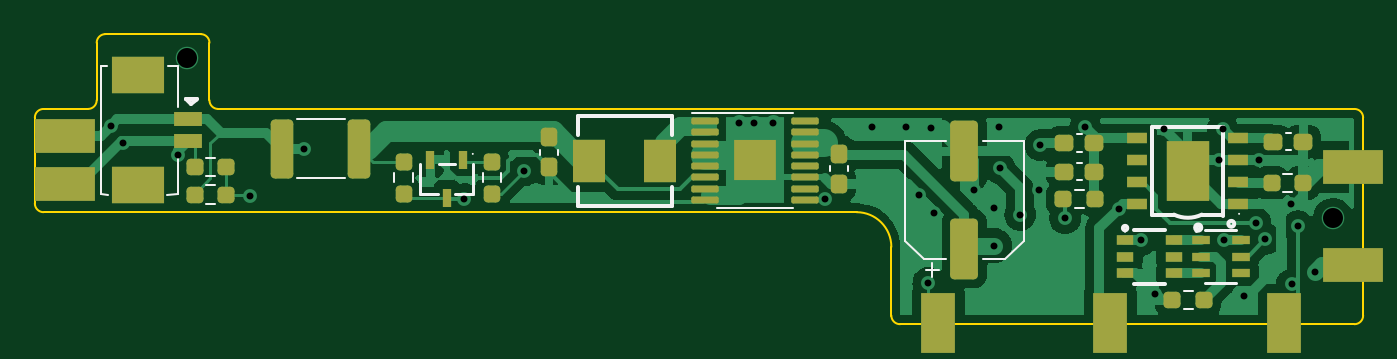
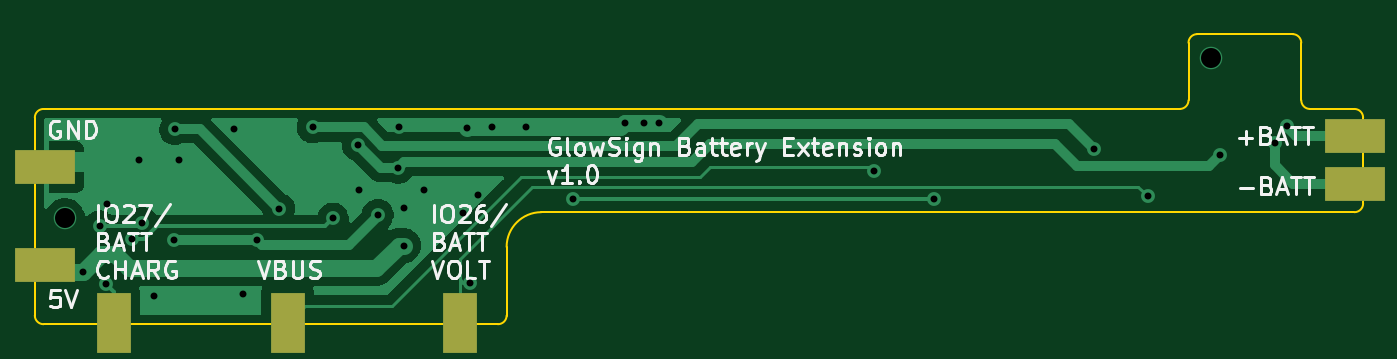
Circuit board: 11 layer files. Board 76.5 x 16.7 mm.
- bottom_copper: Battery Extension-B_Cu.gbr (23686 bytes)
- bottom_mask: Battery Extension-B_Mask.gbr (842 bytes)
- paste: Battery Extension-B_Paste.gbr (472 bytes)
- bottom_silk: Battery Extension-B_Silkscreen.gbr (18163 bytes)
- outline: Battery Extension-Edge_Cuts.gbr (1787 bytes)
- top_copper: Battery Extension-F_Cu.gbr (69362 bytes)
- top_mask: Battery Extension-F_Mask.gbr (5147 bytes)
- paste: Battery Extension-F_Paste.gbr (4858 bytes)
- top_silk: Battery Extension-F_Silkscreen.gbr (5136 bytes)
- drill: Battery Extension-NPTH.drl (288 bytes)
- drill: Battery Extension-PTH.drl (1002 bytes)

=== bottom_copper: Battery Extension-B_Cu.gbr (23686 bytes, source omitted) ===
=== bottom_mask: Battery Extension-B_Mask.gbr ===
%TF.GenerationSoftware,KiCad,Pcbnew,(6.0.6-0)*%
%TF.CreationDate,2022-09-10T01:47:50-07:00*%
%TF.ProjectId,Battery Extension PCB,42617474-6572-4792-9045-7874656e7369,rev?*%
%TF.SameCoordinates,Original*%
%TF.FileFunction,Soldermask,Bot*%
%TF.FilePolarity,Negative*%
%FSLAX46Y46*%
G04 Gerber Fmt 4.6, Leading zero omitted, Abs format (unit mm)*
G04 Created by KiCad (PCBNEW (6.0.6-0)) date 2022-09-10 01:47:50*
%MOMM*%
%LPD*%
G01*
G04 APERTURE LIST*
%ADD10R,2.000000X3.500000*%
%ADD11R,3.500000X2.000000*%
G04 APERTURE END LIST*
D10*
%TO.C,P4*%
X138252200Y-80721200D03*
%TD*%
%TO.C,P14*%
X128244600Y-80721200D03*
%TD*%
D11*
%TO.C,P5*%
X142240000Y-77343000D03*
%TD*%
%TO.C,P6*%
X142240000Y-71729600D03*
%TD*%
%TO.C,P9*%
X66751200Y-72694800D03*
%TD*%
%TO.C,P8*%
X66751200Y-69926200D03*
%TD*%
D10*
%TO.C,P10*%
X118338600Y-80721200D03*
%TD*%
M02*

=== paste: Battery Extension-B_Paste.gbr ===
%TF.GenerationSoftware,KiCad,Pcbnew,(6.0.6-0)*%
%TF.CreationDate,2022-09-10T01:47:49-07:00*%
%TF.ProjectId,Battery Extension PCB,42617474-6572-4792-9045-7874656e7369,rev?*%
%TF.SameCoordinates,Original*%
%TF.FileFunction,Paste,Bot*%
%TF.FilePolarity,Positive*%
%FSLAX46Y46*%
G04 Gerber Fmt 4.6, Leading zero omitted, Abs format (unit mm)*
G04 Created by KiCad (PCBNEW (6.0.6-0)) date 2022-09-10 01:47:49*
%MOMM*%
%LPD*%
G01*
G04 APERTURE LIST*
G04 APERTURE END LIST*
M02*

=== bottom_silk: Battery Extension-B_Silkscreen.gbr (18163 bytes, source omitted) ===
=== outline: Battery Extension-Edge_Cuts.gbr ===
%TF.GenerationSoftware,KiCad,Pcbnew,(6.0.6-0)*%
%TF.CreationDate,2022-09-10T01:47:50-07:00*%
%TF.ProjectId,Battery Extension PCB,42617474-6572-4792-9045-7874656e7369,rev?*%
%TF.SameCoordinates,Original*%
%TF.FileFunction,Profile,NP*%
%FSLAX46Y46*%
G04 Gerber Fmt 4.6, Leading zero omitted, Abs format (unit mm)*
G04 Created by KiCad (PCBNEW (6.0.6-0)) date 2022-09-10 01:47:50*
%MOMM*%
%LPD*%
G01*
G04 APERTURE LIST*
%TA.AperFunction,Profile*%
%ADD10C,0.100000*%
%TD*%
G04 APERTURE END LIST*
D10*
X66794540Y-68376800D02*
X69356431Y-68376800D01*
X69411412Y-74322228D02*
X66794540Y-74322228D01*
X70356431Y-64066270D02*
X75851586Y-64066270D01*
X70356431Y-64066331D02*
G75*
G03*
X69856431Y-64566270I-31J-499969D01*
G01*
X142799700Y-68876800D02*
G75*
G03*
X142299615Y-68376800I-500000J0D01*
G01*
X115625445Y-80273967D02*
X115625445Y-76322228D01*
X69356431Y-68376831D02*
G75*
G03*
X69856431Y-67876800I-31J500031D01*
G01*
X76851586Y-68376800D02*
X142299615Y-68376800D01*
X115625372Y-76322228D02*
G75*
G03*
X113625445Y-74322228I-1999972J28D01*
G01*
X69856431Y-67876800D02*
X69856431Y-64566270D01*
X76351586Y-64566270D02*
X76351586Y-67876800D01*
X115625433Y-80273967D02*
G75*
G03*
X116125445Y-80773967I499967J-33D01*
G01*
X76351600Y-67876800D02*
G75*
G03*
X76851586Y-68376800I500000J0D01*
G01*
X66294472Y-73822228D02*
G75*
G03*
X66794540Y-74322228I500028J28D01*
G01*
X113625445Y-74322228D02*
X69411412Y-74322228D01*
X66794540Y-68376840D02*
G75*
G03*
X66294540Y-68876800I-40J-499960D01*
G01*
X142299615Y-80774015D02*
G75*
G03*
X142799615Y-80273967I-115J500115D01*
G01*
X142799615Y-68876800D02*
X142799615Y-80273967D01*
X76351630Y-64566270D02*
G75*
G03*
X75851586Y-64066270I-500030J-30D01*
G01*
X142299615Y-80773967D02*
X116125445Y-80773967D01*
X66294540Y-73822228D02*
X66294540Y-68876800D01*
M02*

=== top_copper: Battery Extension-F_Cu.gbr (69362 bytes, source omitted) ===
=== top_mask: Battery Extension-F_Mask.gbr ===
%TF.GenerationSoftware,KiCad,Pcbnew,(6.0.6-0)*%
%TF.CreationDate,2022-09-10T01:47:49-07:00*%
%TF.ProjectId,Battery Extension PCB,42617474-6572-4792-9045-7874656e7369,rev?*%
%TF.SameCoordinates,Original*%
%TF.FileFunction,Soldermask,Top*%
%TF.FilePolarity,Negative*%
%FSLAX46Y46*%
G04 Gerber Fmt 4.6, Leading zero omitted, Abs format (unit mm)*
G04 Created by KiCad (PCBNEW (6.0.6-0)) date 2022-09-10 01:47:49*
%MOMM*%
%LPD*%
G01*
G04 APERTURE LIST*
G04 Aperture macros list*
%AMRoundRect*
0 Rectangle with rounded corners*
0 $1 Rounding radius*
0 $2 $3 $4 $5 $6 $7 $8 $9 X,Y pos of 4 corners*
0 Add a 4 corners polygon primitive as box body*
4,1,4,$2,$3,$4,$5,$6,$7,$8,$9,$2,$3,0*
0 Add four circle primitives for the rounded corners*
1,1,$1+$1,$2,$3*
1,1,$1+$1,$4,$5*
1,1,$1+$1,$6,$7*
1,1,$1+$1,$8,$9*
0 Add four rect primitives between the rounded corners*
20,1,$1+$1,$2,$3,$4,$5,0*
20,1,$1+$1,$4,$5,$6,$7,0*
20,1,$1+$1,$6,$7,$8,$9,0*
20,1,$1+$1,$8,$9,$2,$3,0*%
G04 Aperture macros list end*
%ADD10R,2.000000X3.500000*%
%ADD11R,1.072009X0.532004*%
%ADD12RoundRect,0.237500X-0.300000X-0.237500X0.300000X-0.237500X0.300000X0.237500X-0.300000X0.237500X0*%
%ADD13R,3.000000X2.100000*%
%ADD14R,1.600000X0.800000*%
%ADD15RoundRect,0.237500X-0.250000X-0.237500X0.250000X-0.237500X0.250000X0.237500X-0.250000X0.237500X0*%
%ADD16RoundRect,0.250000X-0.400000X-1.450000X0.400000X-1.450000X0.400000X1.450000X-0.400000X1.450000X0*%
%ADD17R,3.500000X2.000000*%
%ADD18R,1.000000X0.550013*%
%ADD19RoundRect,0.237500X0.237500X-0.300000X0.237500X0.300000X-0.237500X0.300000X-0.237500X-0.300000X0*%
%ADD20R,1.900000X2.500000*%
%ADD21RoundRect,0.237500X-0.237500X0.300000X-0.237500X-0.300000X0.237500X-0.300000X0.237500X0.300000X0*%
%ADD22RoundRect,0.237500X0.237500X-0.250000X0.237500X0.250000X-0.237500X0.250000X-0.237500X-0.250000X0*%
%ADD23R,1.200000X0.600000*%
%ADD24R,2.500000X3.499873*%
%ADD25RoundRect,0.237500X0.300000X0.237500X-0.300000X0.237500X-0.300000X-0.237500X0.300000X-0.237500X0*%
%ADD26RoundRect,0.250000X0.550000X-1.500000X0.550000X1.500000X-0.550000X1.500000X-0.550000X-1.500000X0*%
%ADD27R,2.460000X2.310000*%
%ADD28RoundRect,0.100000X-0.687500X-0.100000X0.687500X-0.100000X0.687500X0.100000X-0.687500X0.100000X0*%
%ADD29RoundRect,0.237500X0.250000X0.237500X-0.250000X0.237500X-0.250000X-0.237500X0.250000X-0.237500X0*%
%ADD30RoundRect,0.237500X-0.237500X0.250000X-0.237500X-0.250000X0.237500X-0.250000X0.237500X0.250000X0*%
%ADD31R,0.532004X1.037490*%
G04 APERTURE END LIST*
D10*
%TO.C,P3*%
X118338600Y-80721200D03*
%TD*%
D11*
%TO.C,U6*%
X133451600Y-75925676D03*
X133451600Y-76875638D03*
X133451600Y-77825600D03*
X135749796Y-77825600D03*
X135749796Y-76875638D03*
X135749796Y-75925676D03*
%TD*%
D12*
%TO.C,C5*%
X125578700Y-70358000D03*
X127303700Y-70358000D03*
%TD*%
D13*
%TO.C,U1*%
X72229676Y-66420994D03*
X72229676Y-72771006D03*
D14*
X75129600Y-68970905D03*
X75129600Y-70221095D03*
%TD*%
D10*
%TO.C,P7*%
X128244600Y-80721200D03*
%TD*%
D15*
%TO.C,R7*%
X137532442Y-72623807D03*
X139357442Y-72623807D03*
%TD*%
D16*
%TO.C,F1*%
X80528200Y-70662800D03*
X84978200Y-70662800D03*
%TD*%
D15*
%TO.C,R2*%
X75492600Y-71729600D03*
X77317600Y-71729600D03*
%TD*%
D17*
%TO.C,P2*%
X68021200Y-72694800D03*
%TD*%
D18*
%TO.C,U3*%
X129085847Y-75938123D03*
X129085847Y-76888085D03*
X129085847Y-77838047D03*
X131885949Y-77838047D03*
X131885949Y-76888085D03*
X131885949Y-75938123D03*
%TD*%
D17*
%TO.C,P13*%
X142240000Y-71729600D03*
%TD*%
D19*
%TO.C,C3*%
X112623600Y-72693700D03*
X112623600Y-70968700D03*
%TD*%
D15*
%TO.C,R5*%
X131812706Y-79391539D03*
X133637706Y-79391539D03*
%TD*%
D20*
%TO.C,U7*%
X98229162Y-71374000D03*
X102329238Y-71374000D03*
%TD*%
D17*
%TO.C,P1*%
X68021200Y-69926200D03*
%TD*%
D21*
%TO.C,C2*%
X95910400Y-70003500D03*
X95910400Y-71728500D03*
%TD*%
D22*
%TO.C,R3*%
X92608400Y-73251700D03*
X92608400Y-71426700D03*
%TD*%
D23*
%TO.C,U5*%
X135612848Y-73868411D03*
X135612848Y-72598408D03*
X135612848Y-71328406D03*
X135612848Y-70058403D03*
X129796236Y-70058403D03*
X129796236Y-71328406D03*
X129796236Y-72598408D03*
X129796236Y-73868411D03*
D24*
X132704542Y-71963407D03*
%TD*%
D25*
%TO.C,C1*%
X139343300Y-70256400D03*
X137618300Y-70256400D03*
%TD*%
D26*
%TO.C,C6*%
X119837200Y-76415200D03*
X119837200Y-70815200D03*
%TD*%
D25*
%TO.C,C4*%
X127303700Y-71983600D03*
X125578700Y-71983600D03*
%TD*%
D27*
%TO.C,U4*%
X107772779Y-71342512D03*
D28*
X104910279Y-69067512D03*
X104910279Y-69717512D03*
X104910279Y-70367512D03*
X104910279Y-71017512D03*
X104910279Y-71667512D03*
X104910279Y-72317512D03*
X104910279Y-72967512D03*
X104910279Y-73617512D03*
X110635279Y-73617512D03*
X110635279Y-72967512D03*
X110635279Y-72317512D03*
X110635279Y-71667512D03*
X110635279Y-71017512D03*
X110635279Y-70367512D03*
X110635279Y-69717512D03*
X110635279Y-69067512D03*
%TD*%
D17*
%TO.C,P12*%
X142240000Y-77343000D03*
%TD*%
D29*
%TO.C,R1*%
X77317600Y-73304400D03*
X75492600Y-73304400D03*
%TD*%
D30*
%TO.C,R4*%
X87528400Y-71426700D03*
X87528400Y-73251700D03*
%TD*%
D10*
%TO.C,P11*%
X138252200Y-80721200D03*
%TD*%
D15*
%TO.C,R8*%
X125528700Y-73558400D03*
X127353700Y-73558400D03*
%TD*%
D31*
%TO.C,U2*%
X90967562Y-71288654D03*
X89067638Y-71288654D03*
X90017600Y-73491346D03*
%TD*%
M02*

=== paste: Battery Extension-F_Paste.gbr ===
%TF.GenerationSoftware,KiCad,Pcbnew,(6.0.6-0)*%
%TF.CreationDate,2022-09-10T01:47:49-07:00*%
%TF.ProjectId,Battery Extension PCB,42617474-6572-4792-9045-7874656e7369,rev?*%
%TF.SameCoordinates,Original*%
%TF.FileFunction,Paste,Top*%
%TF.FilePolarity,Positive*%
%FSLAX46Y46*%
G04 Gerber Fmt 4.6, Leading zero omitted, Abs format (unit mm)*
G04 Created by KiCad (PCBNEW (6.0.6-0)) date 2022-09-10 01:47:49*
%MOMM*%
%LPD*%
G01*
G04 APERTURE LIST*
G04 Aperture macros list*
%AMRoundRect*
0 Rectangle with rounded corners*
0 $1 Rounding radius*
0 $2 $3 $4 $5 $6 $7 $8 $9 X,Y pos of 4 corners*
0 Add a 4 corners polygon primitive as box body*
4,1,4,$2,$3,$4,$5,$6,$7,$8,$9,$2,$3,0*
0 Add four circle primitives for the rounded corners*
1,1,$1+$1,$2,$3*
1,1,$1+$1,$4,$5*
1,1,$1+$1,$6,$7*
1,1,$1+$1,$8,$9*
0 Add four rect primitives between the rounded corners*
20,1,$1+$1,$2,$3,$4,$5,0*
20,1,$1+$1,$4,$5,$6,$7,0*
20,1,$1+$1,$6,$7,$8,$9,0*
20,1,$1+$1,$8,$9,$2,$3,0*%
G04 Aperture macros list end*
%ADD10R,1.072009X0.532004*%
%ADD11RoundRect,0.237500X-0.300000X-0.237500X0.300000X-0.237500X0.300000X0.237500X-0.300000X0.237500X0*%
%ADD12R,3.000000X2.100000*%
%ADD13R,1.600000X0.800000*%
%ADD14RoundRect,0.237500X-0.250000X-0.237500X0.250000X-0.237500X0.250000X0.237500X-0.250000X0.237500X0*%
%ADD15RoundRect,0.250000X-0.400000X-1.450000X0.400000X-1.450000X0.400000X1.450000X-0.400000X1.450000X0*%
%ADD16R,1.000000X0.550013*%
%ADD17RoundRect,0.237500X0.237500X-0.300000X0.237500X0.300000X-0.237500X0.300000X-0.237500X-0.300000X0*%
%ADD18R,1.900000X2.500000*%
%ADD19RoundRect,0.237500X-0.237500X0.300000X-0.237500X-0.300000X0.237500X-0.300000X0.237500X0.300000X0*%
%ADD20RoundRect,0.237500X0.237500X-0.250000X0.237500X0.250000X-0.237500X0.250000X-0.237500X-0.250000X0*%
%ADD21R,1.200000X0.600000*%
%ADD22R,2.500000X3.499873*%
%ADD23RoundRect,0.237500X0.300000X0.237500X-0.300000X0.237500X-0.300000X-0.237500X0.300000X-0.237500X0*%
%ADD24RoundRect,0.250000X0.550000X-1.500000X0.550000X1.500000X-0.550000X1.500000X-0.550000X-1.500000X0*%
%ADD25RoundRect,0.232500X-0.757500X-0.232500X0.757500X-0.232500X0.757500X0.232500X-0.757500X0.232500X0*%
%ADD26RoundRect,0.100000X-0.687500X-0.100000X0.687500X-0.100000X0.687500X0.100000X-0.687500X0.100000X0*%
%ADD27RoundRect,0.237500X0.250000X0.237500X-0.250000X0.237500X-0.250000X-0.237500X0.250000X-0.237500X0*%
%ADD28RoundRect,0.237500X-0.237500X0.250000X-0.237500X-0.250000X0.237500X-0.250000X0.237500X0.250000X0*%
%ADD29R,0.532004X1.037490*%
G04 APERTURE END LIST*
D10*
%TO.C,U6*%
X133451600Y-75925676D03*
X133451600Y-76875638D03*
X133451600Y-77825600D03*
X135749796Y-77825600D03*
X135749796Y-76875638D03*
X135749796Y-75925676D03*
%TD*%
D11*
%TO.C,C5*%
X125578700Y-70358000D03*
X127303700Y-70358000D03*
%TD*%
D12*
%TO.C,U1*%
X72229676Y-66420994D03*
X72229676Y-72771006D03*
D13*
X75129600Y-68970905D03*
X75129600Y-70221095D03*
%TD*%
D14*
%TO.C,R7*%
X137532442Y-72623807D03*
X139357442Y-72623807D03*
%TD*%
D15*
%TO.C,F1*%
X80528200Y-70662800D03*
X84978200Y-70662800D03*
%TD*%
D14*
%TO.C,R2*%
X75492600Y-71729600D03*
X77317600Y-71729600D03*
%TD*%
D16*
%TO.C,U3*%
X129085847Y-75938123D03*
X129085847Y-76888085D03*
X129085847Y-77838047D03*
X131885949Y-77838047D03*
X131885949Y-76888085D03*
X131885949Y-75938123D03*
%TD*%
D17*
%TO.C,C3*%
X112623600Y-72693700D03*
X112623600Y-70968700D03*
%TD*%
D14*
%TO.C,R5*%
X131812706Y-79391539D03*
X133637706Y-79391539D03*
%TD*%
D18*
%TO.C,U7*%
X98229162Y-71374000D03*
X102329238Y-71374000D03*
%TD*%
D19*
%TO.C,C2*%
X95910400Y-70003500D03*
X95910400Y-71728500D03*
%TD*%
D20*
%TO.C,R3*%
X92608400Y-73251700D03*
X92608400Y-71426700D03*
%TD*%
D21*
%TO.C,U5*%
X135612848Y-73868411D03*
X135612848Y-72598408D03*
X135612848Y-71328406D03*
X135612848Y-70058403D03*
X129796236Y-70058403D03*
X129796236Y-71328406D03*
X129796236Y-72598408D03*
X129796236Y-73868411D03*
D22*
X132704542Y-71963407D03*
%TD*%
D23*
%TO.C,C1*%
X139343300Y-70256400D03*
X137618300Y-70256400D03*
%TD*%
D24*
%TO.C,C6*%
X119837200Y-76415200D03*
X119837200Y-70815200D03*
%TD*%
D23*
%TO.C,C4*%
X127303700Y-71983600D03*
X125578700Y-71983600D03*
%TD*%
D25*
%TO.C,U4*%
X107772779Y-71922512D03*
X107772779Y-70762512D03*
D26*
X104910279Y-69067512D03*
X104910279Y-69717512D03*
X104910279Y-70367512D03*
X104910279Y-71017512D03*
X104910279Y-71667512D03*
X104910279Y-72317512D03*
X104910279Y-72967512D03*
X104910279Y-73617512D03*
X110635279Y-73617512D03*
X110635279Y-72967512D03*
X110635279Y-72317512D03*
X110635279Y-71667512D03*
X110635279Y-71017512D03*
X110635279Y-70367512D03*
X110635279Y-69717512D03*
X110635279Y-69067512D03*
%TD*%
D27*
%TO.C,R1*%
X77317600Y-73304400D03*
X75492600Y-73304400D03*
%TD*%
D28*
%TO.C,R4*%
X87528400Y-71426700D03*
X87528400Y-73251700D03*
%TD*%
D14*
%TO.C,R8*%
X125528700Y-73558400D03*
X127353700Y-73558400D03*
%TD*%
D29*
%TO.C,U2*%
X90967562Y-71288654D03*
X89067638Y-71288654D03*
X90017600Y-73491346D03*
%TD*%
M02*

=== top_silk: Battery Extension-F_Silkscreen.gbr ===
%TF.GenerationSoftware,KiCad,Pcbnew,(6.0.6-0)*%
%TF.CreationDate,2022-09-10T01:47:49-07:00*%
%TF.ProjectId,Battery Extension PCB,42617474-6572-4792-9045-7874656e7369,rev?*%
%TF.SameCoordinates,Original*%
%TF.FileFunction,Legend,Top*%
%TF.FilePolarity,Positive*%
%FSLAX46Y46*%
G04 Gerber Fmt 4.6, Leading zero omitted, Abs format (unit mm)*
G04 Created by KiCad (PCBNEW (6.0.6-0)) date 2022-09-10 01:47:49*
%MOMM*%
%LPD*%
G01*
G04 APERTURE LIST*
%ADD10C,0.152400*%
%ADD11C,0.300000*%
%ADD12C,0.100000*%
%ADD13C,0.120000*%
%ADD14C,0.254001*%
%ADD15C,0.059995*%
G04 APERTURE END LIST*
D10*
%TO.C,U6*%
X133711493Y-75336446D02*
X135489903Y-75336446D01*
X133711493Y-78414830D02*
X135489903Y-78414830D01*
D11*
X133449313Y-75207363D02*
G75*
G03*
X133449313Y-75207363I-150114J0D01*
G01*
D12*
X133250711Y-75412595D02*
G75*
G03*
X133250711Y-75412595I-50013J0D01*
G01*
D13*
%TO.C,C5*%
X126294933Y-70868000D02*
X126587467Y-70868000D01*
X126294933Y-69848000D02*
X126587467Y-69848000D01*
D14*
%TO.C,U1*%
X75609712Y-67805931D02*
X75020354Y-67806465D01*
X75579155Y-67847105D02*
X75619694Y-67805931D01*
X75020354Y-67826785D02*
X75309915Y-68116345D01*
D13*
X74529651Y-65895975D02*
X73975485Y-65913000D01*
X70129600Y-65895975D02*
X70129600Y-73296025D01*
D14*
X75309915Y-68116345D02*
X75579155Y-67847105D01*
D13*
X73924685Y-73304400D02*
X74529651Y-73296025D01*
X74529651Y-65895975D02*
X74534285Y-68249800D01*
X70444885Y-65887600D02*
X70129600Y-65895975D01*
X70129600Y-73296025D02*
X70521085Y-73304400D01*
X74529651Y-73253600D02*
X74529651Y-70993000D01*
D14*
X75020354Y-67806465D02*
X75020354Y-67826785D01*
D13*
%TO.C,R7*%
X138190218Y-73146307D02*
X138699666Y-73146307D01*
X138190218Y-72101307D02*
X138699666Y-72101307D01*
%TO.C,F1*%
X81366948Y-68952800D02*
X84139452Y-68952800D01*
X81366948Y-72372800D02*
X84139452Y-72372800D01*
%TO.C,R2*%
X76150376Y-71207100D02*
X76659824Y-71207100D01*
X76150376Y-72252100D02*
X76659824Y-72252100D01*
D14*
%TO.C,U3*%
X131385898Y-78437996D02*
X129585873Y-78437996D01*
X131385898Y-75337970D02*
X129585873Y-75337970D01*
X129215895Y-75237081D02*
G75*
G03*
X129215895Y-75237081I-127000J0D01*
G01*
D15*
X129115871Y-75453007D02*
G75*
G03*
X129115871Y-75453007I-29998J0D01*
G01*
D13*
%TO.C,C3*%
X113133600Y-71977467D02*
X113133600Y-71684933D01*
X112113600Y-71977467D02*
X112113600Y-71684933D01*
%TO.C,R5*%
X132470482Y-78869039D02*
X132979930Y-78869039D01*
X132470482Y-79914039D02*
X132979930Y-79914039D01*
D14*
%TO.C,U7*%
X102979200Y-69892847D02*
X102979200Y-68774025D01*
X102979200Y-73973975D02*
X97579200Y-73974000D01*
X97579200Y-72855153D02*
X97579200Y-73974000D01*
X97579200Y-68774000D02*
X97579200Y-69892847D01*
X97579200Y-68774000D02*
X102979200Y-68774025D01*
X102979200Y-73973975D02*
X102979200Y-72855153D01*
D15*
X97609172Y-73974000D02*
G75*
G03*
X97609172Y-73974000I-29997J0D01*
G01*
D13*
%TO.C,C2*%
X95400400Y-70719733D02*
X95400400Y-71012267D01*
X96420400Y-70719733D02*
X96420400Y-71012267D01*
%TO.C,R3*%
X92085900Y-72593924D02*
X92085900Y-72084476D01*
X93130900Y-72593924D02*
X93130900Y-72084476D01*
D14*
%TO.C,U5*%
X134754580Y-69413496D02*
X134754580Y-74513572D01*
X133504644Y-74513318D02*
X134754580Y-74513318D01*
X130654504Y-74513318D02*
X130654504Y-69413242D01*
X130654504Y-69413496D02*
X134754580Y-69413496D01*
X131904440Y-74513318D02*
X130654504Y-74513318D01*
X131904440Y-74463280D02*
G75*
G03*
X133504644Y-74463280I800102J1683851D01*
G01*
X135374849Y-74993379D02*
G75*
G03*
X135374849Y-74993379I-170180J0D01*
G01*
D15*
X135684476Y-74417560D02*
G75*
G03*
X135684476Y-74417560I-29972J0D01*
G01*
D13*
%TO.C,C1*%
X138627067Y-69746400D02*
X138334533Y-69746400D01*
X138627067Y-70766400D02*
X138334533Y-70766400D01*
%TO.C,C6*%
X116427200Y-75960763D02*
X116427200Y-70205200D01*
X116427200Y-70205200D02*
X118777200Y-70205200D01*
X123247200Y-70205200D02*
X120897200Y-70205200D01*
X122182763Y-77025200D02*
X120897200Y-77025200D01*
X117989700Y-78052700D02*
X117989700Y-77265200D01*
X117491637Y-77025200D02*
X116427200Y-75960763D01*
X122182763Y-77025200D02*
X123247200Y-75960763D01*
X123247200Y-75960763D02*
X123247200Y-70205200D01*
X117595950Y-77658950D02*
X118383450Y-77658950D01*
X117491637Y-77025200D02*
X118777200Y-77025200D01*
%TO.C,C4*%
X126587467Y-71473600D02*
X126294933Y-71473600D01*
X126587467Y-72493600D02*
X126294933Y-72493600D01*
%TO.C,U4*%
X107772779Y-68582512D02*
X109972779Y-68582512D01*
X107772779Y-68582512D02*
X104122779Y-68582512D01*
X107772779Y-74102512D02*
X105572779Y-74102512D01*
X107772779Y-74102512D02*
X109972779Y-74102512D01*
%TO.C,R1*%
X76659824Y-73826900D02*
X76150376Y-73826900D01*
X76659824Y-72781900D02*
X76150376Y-72781900D01*
%TO.C,R4*%
X88050900Y-72084476D02*
X88050900Y-72593924D01*
X87005900Y-72084476D02*
X87005900Y-72593924D01*
%TO.C,R8*%
X126186476Y-73035900D02*
X126695924Y-73035900D01*
X126186476Y-74080900D02*
X126695924Y-74080900D01*
D10*
%TO.C,U2*%
X91543813Y-73248700D02*
X90512190Y-73248700D01*
X89562202Y-71531300D02*
X90472998Y-71531300D01*
X88491387Y-71531300D02*
X88491387Y-73248700D01*
X91543813Y-71531300D02*
X91543813Y-73248700D01*
X88491387Y-73248700D02*
X89523010Y-73248700D01*
D15*
X91547572Y-70965006D02*
G75*
G03*
X91547572Y-70965006I-29997J0D01*
G01*
%TD*%
M02*

=== drill: Battery Extension-NPTH.drl ===
M48
; DRILL file {KiCad (6.0.6-0)} date 2022 September 10, Saturday 01:47:51
; FORMAT={-:-/ absolute / inch / decimal}
; #@! TF.CreationDate,2022-09-10T01:47:51-07:00
; #@! TF.GenerationSoftware,Kicad,Pcbnew,(6.0.6-0)
; #@! TF.FileFunction,NonPlated,1,2,NPTH
FMAT,2
INCH
%
G90
G05
T0
M30

=== drill: Battery Extension-PTH.drl ===
M48
; DRILL file {KiCad (6.0.6-0)} date 2022 September 10, Saturday 01:47:51
; FORMAT={-:-/ absolute / inch / decimal}
; #@! TF.CreationDate,2022-09-10T01:47:51-07:00
; #@! TF.GenerationSoftware,Kicad,Pcbnew,(6.0.6-0)
; #@! TF.FileFunction,Plated,1,2,PTH
FMAT,2
INCH
; #@! TA.AperFunction,Plated,PTH,ViaDrill
T1C0.0157
; #@! TA.AperFunction,Plated,PTH,ViaDrill
T2C0.0454
%
G90
G05
T1
X2.782Y-2.73
X2.81Y-2.77
X2.934Y-2.796
X3.098Y-2.89
X3.22Y-2.782
X3.584Y-2.8955
X3.72Y-2.832
X4.206Y-2.724
X4.24Y-2.724
X4.284Y-2.724
X4.4013Y-2.8971
X4.508Y-2.734
X4.586Y-2.734
X4.616Y-2.888
X4.636Y-3.086
X4.642Y-2.736
X4.65Y-2.928
X4.74Y-2.876
X4.784Y-2.916
X4.786Y-3.002
X4.796Y-2.734
X4.798Y-2.826
X4.844Y-2.932
X4.888Y-2.876
X4.89Y-2.774
X4.946Y-2.94
X4.992Y-2.734
X5.068Y-2.918
X5.118Y-2.99
X5.15Y-3.112
X5.17Y-2.738
X5.2958Y-2.8082
X5.304Y-2.738
X5.306Y-2.99
X5.352Y-3.116
X5.378Y-2.95
X5.3858Y-2.8082
X5.4006Y-2.9865
X5.4578Y-2.9082
X5.46Y-3.09
X5.474Y-2.958
X5.512Y-3.062
T2
X2.954Y-2.576
X5.554Y-2.94
T0
M30

